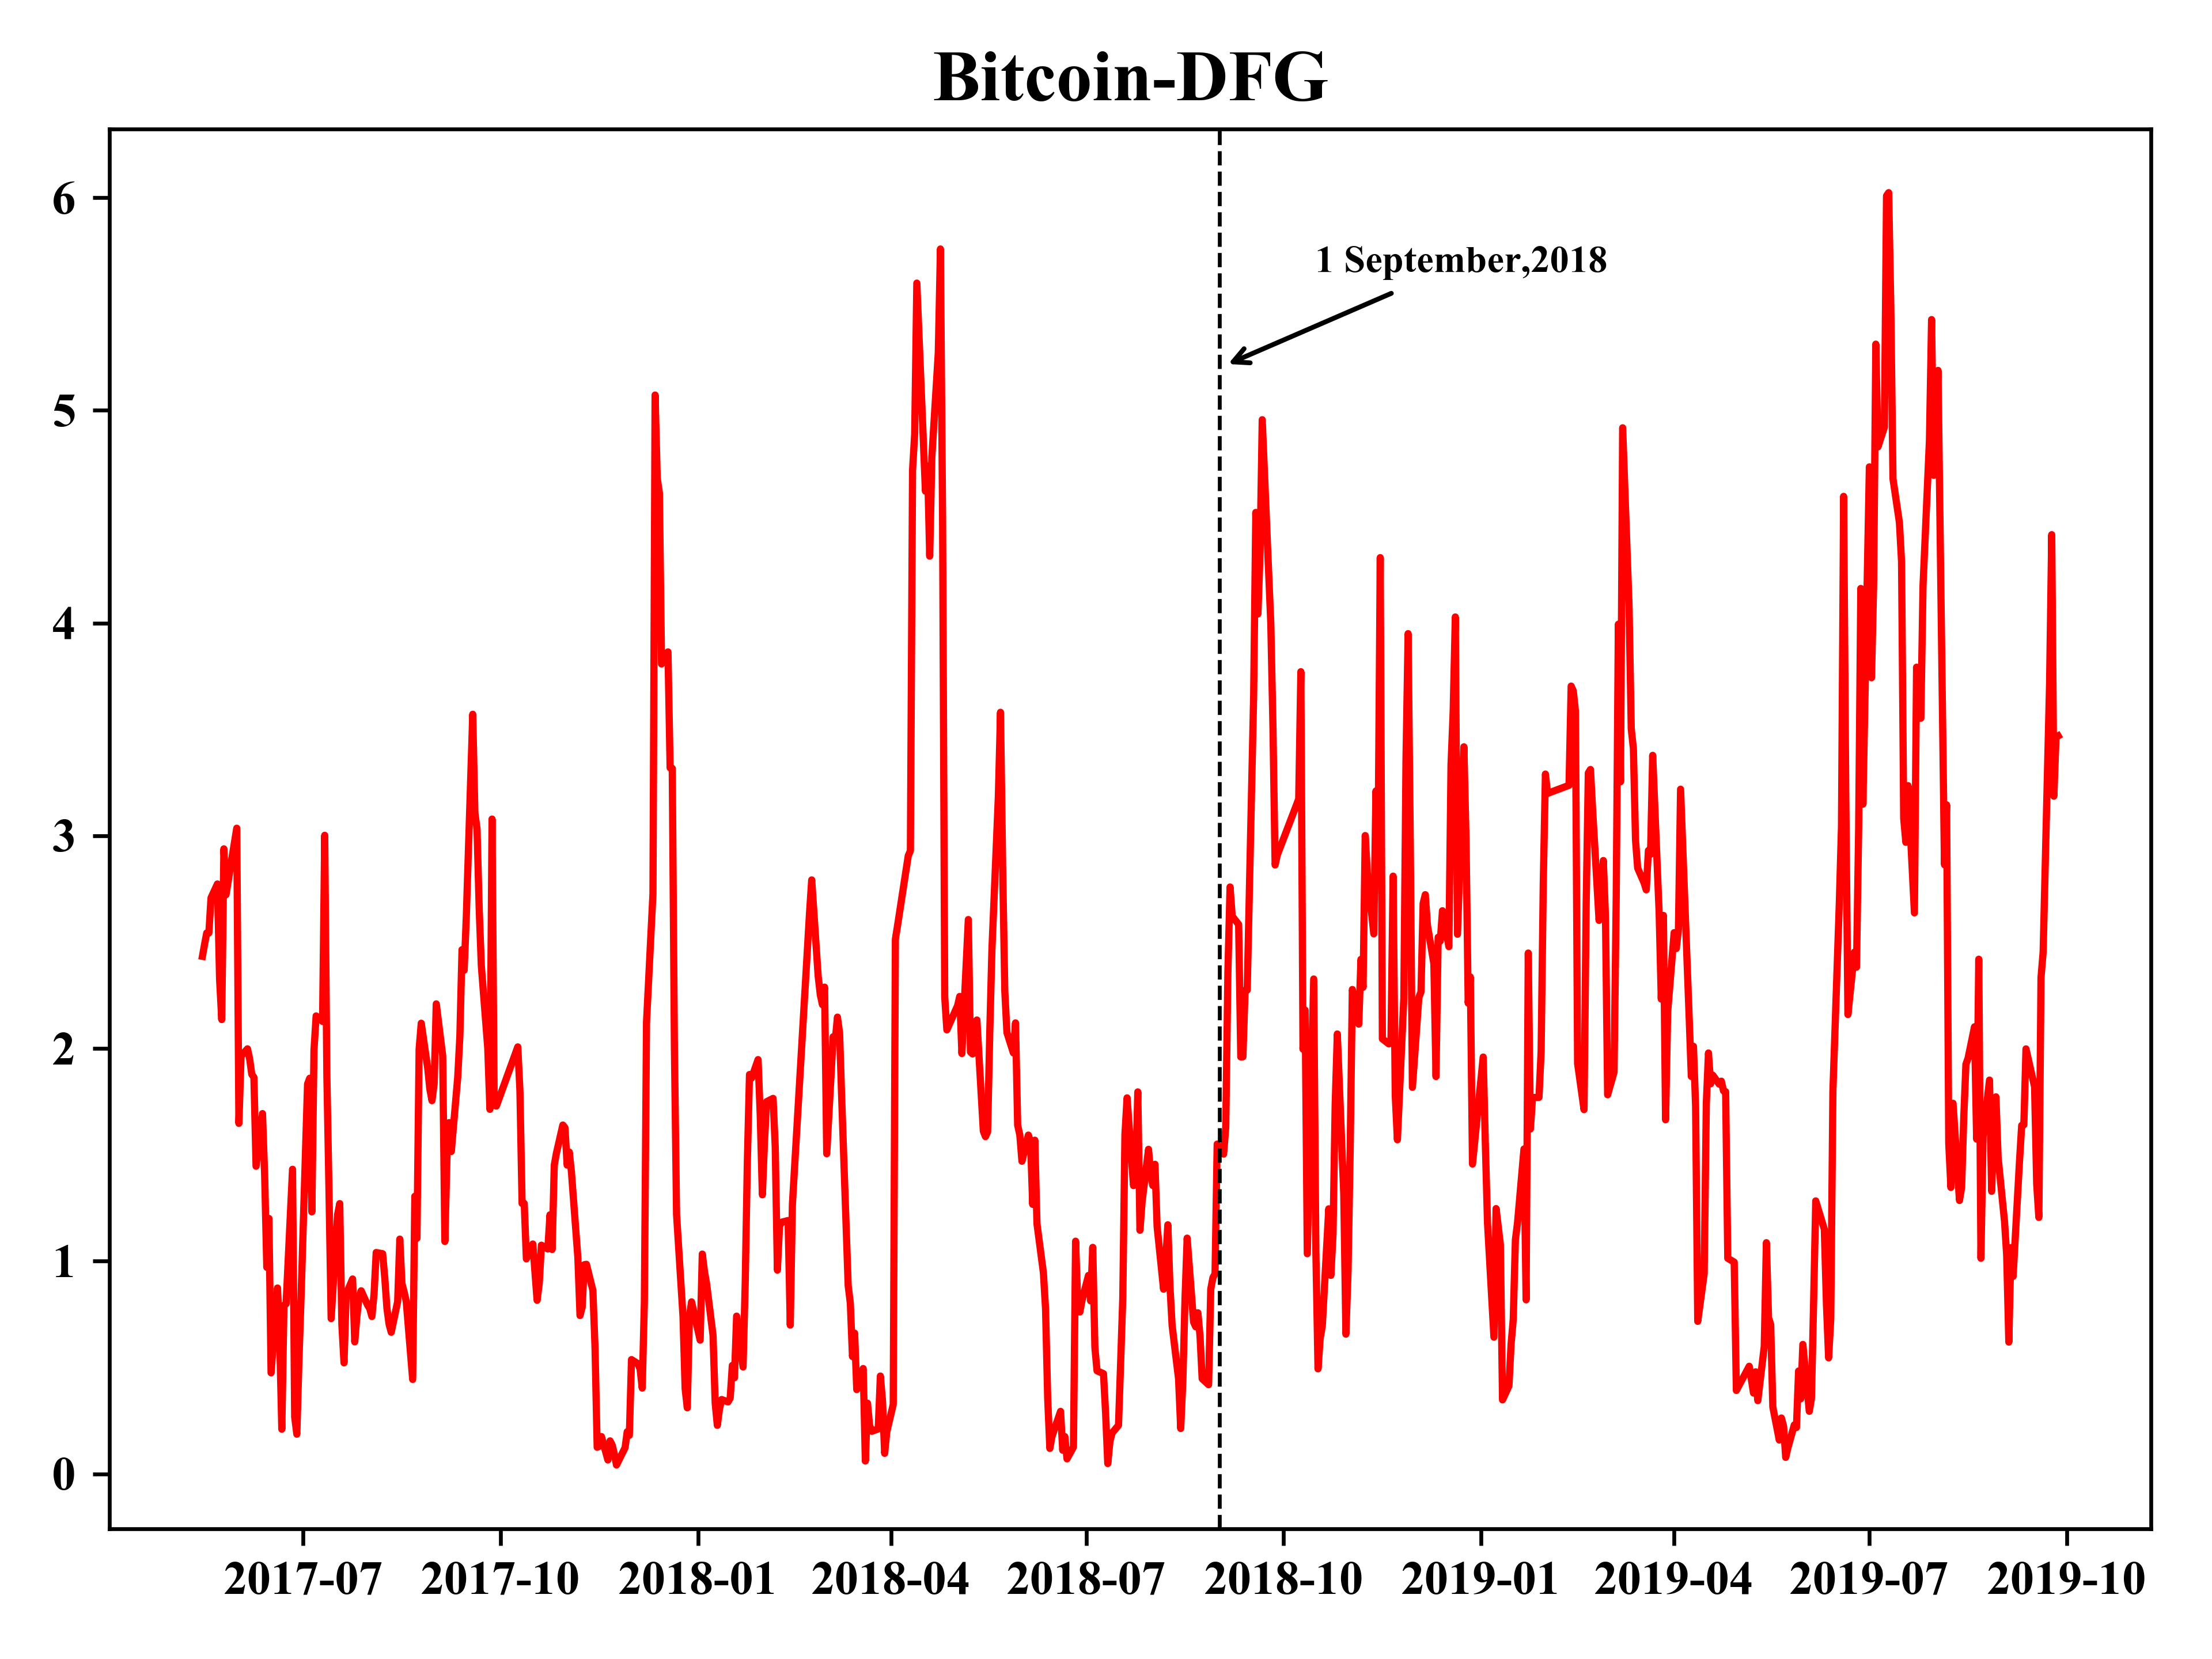

Values plotted in this chart, from the file beside it:
Date, Bitcoin, DFG
2017/5/15, 1.935, 3.059
2017/5/16, 1.908, 3.249
2017/5/17, 2.01, 3.218
2017/5/18, 2.022, 3.198
2017/5/19, 2.152, 3.407
2017/5/22, 2.257, 3.409
2017/5/23, 2.046, 2.642
2017/5/24, 1.618, 2.82
2017/5/25, 3.199, 2.7
2017/5/26, 4.146, 1.788
2017/5/31, 4.138, 2.227
2017/6/1, 1.62, 1.676
2017/6/2, 1.57, 2.457
2017/6/5, 1.52, 2.628
2017/6/6, 1.497, 2.545
2017/6/7, 1.499, 2.354
2017/6/8, 1.675, 2.074
2017/6/9, 1.464, 1.428
2017/6/12, 2.009, 1.428
2017/6/13, 1.995, 0.9907
2017/6/14, 2.17, 0.4343
2017/6/15, 2.353, 0.6129
2017/6/16, 0.7955, 0.2836
2017/6/19, 1.129, 0.6762
2017/6/20, 1.063, 0.3834
2017/6/21, 1.015, 0.0434
2017/6/22, 0.9023, 0.6946
2017/6/23, 0.872, 0.7326
2017/6/26, 1.231, 1.666
2017/6/27, 0.2868, 0.2503
2017/6/28, 0.1706, 0.204
2017/6/29, 0.5506, 0.5227
2017/6/30, 0.7339, 0.9576
2017/7/3, 1.542, 2.179
2017/7/4, 1.639, 2.11
2017/7/5, 0.9577, 1.584
2017/7/6, 2.374, 1.673
2017/7/7, 1.245, 3.724
2017/7/10, 0.9883, 4.578
2017/7/11, 1.862, 4.841
2017/7/12, 1.201, 2.924
2017/7/13, 0.6642, 2.65
2017/7/14, 0.3706, 1.438
2017/7/17, 0.9959, 1.492
2017/7/18, 0.8188, 1.972
2017/7/19, 0.2823, 1.739
2017/7/20, 0.1388, 1.962
2017/7/21, 0.7188, 0.9923
2017/7/24, 0.8554, 0.9813
2017/7/25, 0.6046, 0.637
2017/7/26, 0.8315, 0.6598
2017/7/27, 0.9723, 0.7065
2017/7/28, 0.9643, 0.7683
2017/7/31, 0.8291, 0.759
2017/8/1, 0.8105, 0.7447
2017/8/2, 0.8541, 0.6407
2017/8/3, 0.8364, 0.8575
2017/8/4, 1.01, 1.072
2017/8/7, 1.153, 0.9293
2017/8/8, 1.078, 0.7867
... 523 more rows
